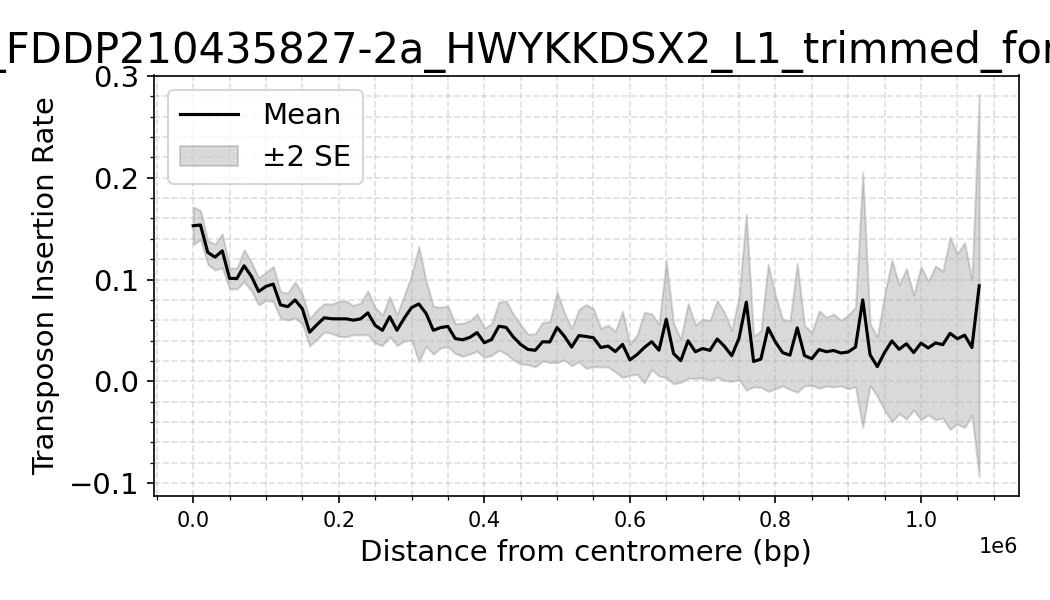

Values plotted in this chart, from the file beside it:
dataset, Bin_Center, mean_density, sd_density, n_datasets, se_density
FD9_1_FDDP210435827-2a_HWYKKDSX2_L1_trim…, 0.0, 0.1528, 0.03683, 16, 0.009208
FD9_1_FDDP210435827-2a_HWYKKDSX2_L1_trim…, 10000, 0.1535, 0.04072, 32, 0.007198
FD9_1_FDDP210435827-2a_HWYKKDSX2_L1_trim…, 20000, 0.1267, 0.03285, 32, 0.005807
FD9_1_FDDP210435827-2a_HWYKKDSX2_L1_trim…, 30000, 0.122, 0.03603, 32, 0.00637
FD9_1_FDDP210435827-2a_HWYKKDSX2_L1_trim…, 40000, 0.1282, 0.0474, 32, 0.008378
FD9_1_FDDP210435827-2a_HWYKKDSX2_L1_trim…, 50000, 0.1011, 0.02922, 32, 0.005165
FD9_1_FDDP210435827-2a_HWYKKDSX2_L1_trim…, 60000, 0.101, 0.02893, 32, 0.005114
FD9_1_FDDP210435827-2a_HWYKKDSX2_L1_trim…, 70000, 0.1135, 0.04461, 32, 0.007886
FD9_1_FDDP210435827-2a_HWYKKDSX2_L1_trim…, 80000, 0.1031, 0.04002, 32, 0.007075
FD9_1_FDDP210435827-2a_HWYKKDSX2_L1_trim…, 90000, 0.08826, 0.03797, 32, 0.006712
FD9_1_FDDP210435827-2a_HWYKKDSX2_L1_trim…, 100000, 0.09326, 0.0392, 32, 0.006929
FD9_1_FDDP210435827-2a_HWYKKDSX2_L1_trim…, 110000, 0.09551, 0.04881, 32, 0.008628
FD9_1_FDDP210435827-2a_HWYKKDSX2_L1_trim…, 120000, 0.07508, 0.03713, 32, 0.006564
FD9_1_FDDP210435827-2a_HWYKKDSX2_L1_trim…, 130000, 0.07339, 0.03736, 32, 0.006604
FD9_1_FDDP210435827-2a_HWYKKDSX2_L1_trim…, 140000, 0.07996, 0.05025, 32, 0.008883
FD9_1_FDDP210435827-2a_HWYKKDSX2_L1_trim…, 150000, 0.07131, 0.04133, 32, 0.007306
FD9_1_FDDP210435827-2a_HWYKKDSX2_L1_trim…, 160000, 0.0483, 0.03807, 32, 0.00673
FD9_1_FDDP210435827-2a_HWYKKDSX2_L1_trim…, 170000, 0.05562, 0.0392, 30, 0.007157
FD9_1_FDDP210435827-2a_HWYKKDSX2_L1_trim…, 180000, 0.06243, 0.03693, 28, 0.006979
FD9_1_FDDP210435827-2a_HWYKKDSX2_L1_trim…, 190000, 0.06152, 0.03803, 28, 0.007188
FD9_1_FDDP210435827-2a_HWYKKDSX2_L1_trim…, 200000, 0.06138, 0.04541, 28, 0.008582
FD9_1_FDDP210435827-2a_HWYKKDSX2_L1_trim…, 210000, 0.06143, 0.04675, 28, 0.008836
FD9_1_FDDP210435827-2a_HWYKKDSX2_L1_trim…, 220000, 0.0601, 0.03802, 28, 0.007186
FD9_1_FDDP210435827-2a_HWYKKDSX2_L1_trim…, 230000, 0.06137, 0.03977, 26, 0.007799
FD9_1_FDDP210435827-2a_HWYKKDSX2_L1_trim…, 240000, 0.06727, 0.05502, 26, 0.01079
FD9_1_FDDP210435827-2a_HWYKKDSX2_L1_trim…, 250000, 0.05504, 0.04486, 26, 0.008798
FD9_1_FDDP210435827-2a_HWYKKDSX2_L1_trim…, 260000, 0.05012, 0.03803, 26, 0.007459
FD9_1_FDDP210435827-2a_HWYKKDSX2_L1_trim…, 270000, 0.06359, 0.05031, 26, 0.009867
FD9_1_FDDP210435827-2a_HWYKKDSX2_L1_trim…, 280000, 0.05018, 0.03845, 26, 0.007541
FD9_1_FDDP210435827-2a_HWYKKDSX2_L1_trim…, 290000, 0.06205, 0.05735, 26, 0.01125
FD9_1_FDDP210435827-2a_HWYKKDSX2_L1_trim…, 300000, 0.0724, 0.08137, 26, 0.01596
FD9_1_FDDP210435827-2a_HWYKKDSX2_L1_trim…, 310000, 0.07605, 0.144, 26, 0.02823
FD9_1_FDDP210435827-2a_HWYKKDSX2_L1_trim…, 320000, 0.06673, 0.08211, 26, 0.0161
FD9_1_FDDP210435827-2a_HWYKKDSX2_L1_trim…, 330000, 0.05015, 0.05997, 26, 0.01176
FD9_1_FDDP210435827-2a_HWYKKDSX2_L1_trim…, 340000, 0.05283, 0.05086, 26, 0.009975
FD9_1_FDDP210435827-2a_HWYKKDSX2_L1_trim…, 350000, 0.05398, 0.05114, 26, 0.01003
FD9_1_FDDP210435827-2a_HWYKKDSX2_L1_trim…, 360000, 0.04208, 0.0375, 26, 0.007355
FD9_1_FDDP210435827-2a_HWYKKDSX2_L1_trim…, 370000, 0.04083, 0.04115, 26, 0.008071
FD9_1_FDDP210435827-2a_HWYKKDSX2_L1_trim…, 380000, 0.04317, 0.04026, 24, 0.008218
FD9_1_FDDP210435827-2a_HWYKKDSX2_L1_trim…, 390000, 0.04792, 0.04494, 24, 0.009173
FD9_1_FDDP210435827-2a_HWYKKDSX2_L1_trim…, 400000, 0.03795, 0.03511, 24, 0.007167
FD9_1_FDDP210435827-2a_HWYKKDSX2_L1_trim…, 410000, 0.04107, 0.03793, 24, 0.007742
FD9_1_FDDP210435827-2a_HWYKKDSX2_L1_trim…, 420000, 0.05415, 0.05789, 24, 0.01182
FD9_1_FDDP210435827-2a_HWYKKDSX2_L1_trim…, 430000, 0.053, 0.06373, 24, 0.01301
FD9_1_FDDP210435827-2a_HWYKKDSX2_L1_trim…, 440000, 0.04348, 0.05471, 24, 0.01117
FD9_1_FDDP210435827-2a_HWYKKDSX2_L1_trim…, 450000, 0.03624, 0.04527, 22, 0.009652
FD9_1_FDDP210435827-2a_HWYKKDSX2_L1_trim…, 460000, 0.03136, 0.03345, 20, 0.00748
FD9_1_FDDP210435827-2a_HWYKKDSX2_L1_trim…, 470000, 0.0305, 0.03454, 18, 0.008142
FD9_1_FDDP210435827-2a_HWYKKDSX2_L1_trim…, 480000, 0.03889, 0.03811, 16, 0.009528
FD9_1_FDDP210435827-2a_HWYKKDSX2_L1_trim…, 490000, 0.03867, 0.04018, 16, 0.01005
FD9_1_FDDP210435827-2a_HWYKKDSX2_L1_trim…, 500000, 0.0529, 0.0694, 16, 0.01735
FD9_1_FDDP210435827-2a_HWYKKDSX2_L1_trim…, 510000, 0.04432, 0.04651, 16, 0.01163
FD9_1_FDDP210435827-2a_HWYKKDSX2_L1_trim…, 520000, 0.0337, 0.03679, 16, 0.009198
FD9_1_FDDP210435827-2a_HWYKKDSX2_L1_trim…, 530000, 0.04499, 0.05151, 16, 0.01288
FD9_1_FDDP210435827-2a_HWYKKDSX2_L1_trim…, 540000, 0.04406, 0.0626, 16, 0.01565
FD9_1_FDDP210435827-2a_HWYKKDSX2_L1_trim…, 550000, 0.04285, 0.05694, 16, 0.01423
FD9_1_FDDP210435827-2a_HWYKKDSX2_L1_trim…, 560000, 0.03326, 0.03785, 16, 0.009462
FD9_1_FDDP210435827-2a_HWYKKDSX2_L1_trim…, 570000, 0.03468, 0.04128, 16, 0.01032
FD9_1_FDDP210435827-2a_HWYKKDSX2_L1_trim…, 580000, 0.02927, 0.03734, 14, 0.00998
FD9_1_FDDP210435827-2a_HWYKKDSX2_L1_trim…, 590000, 0.03634, 0.06081, 14, 0.01625
... 51 more rows
